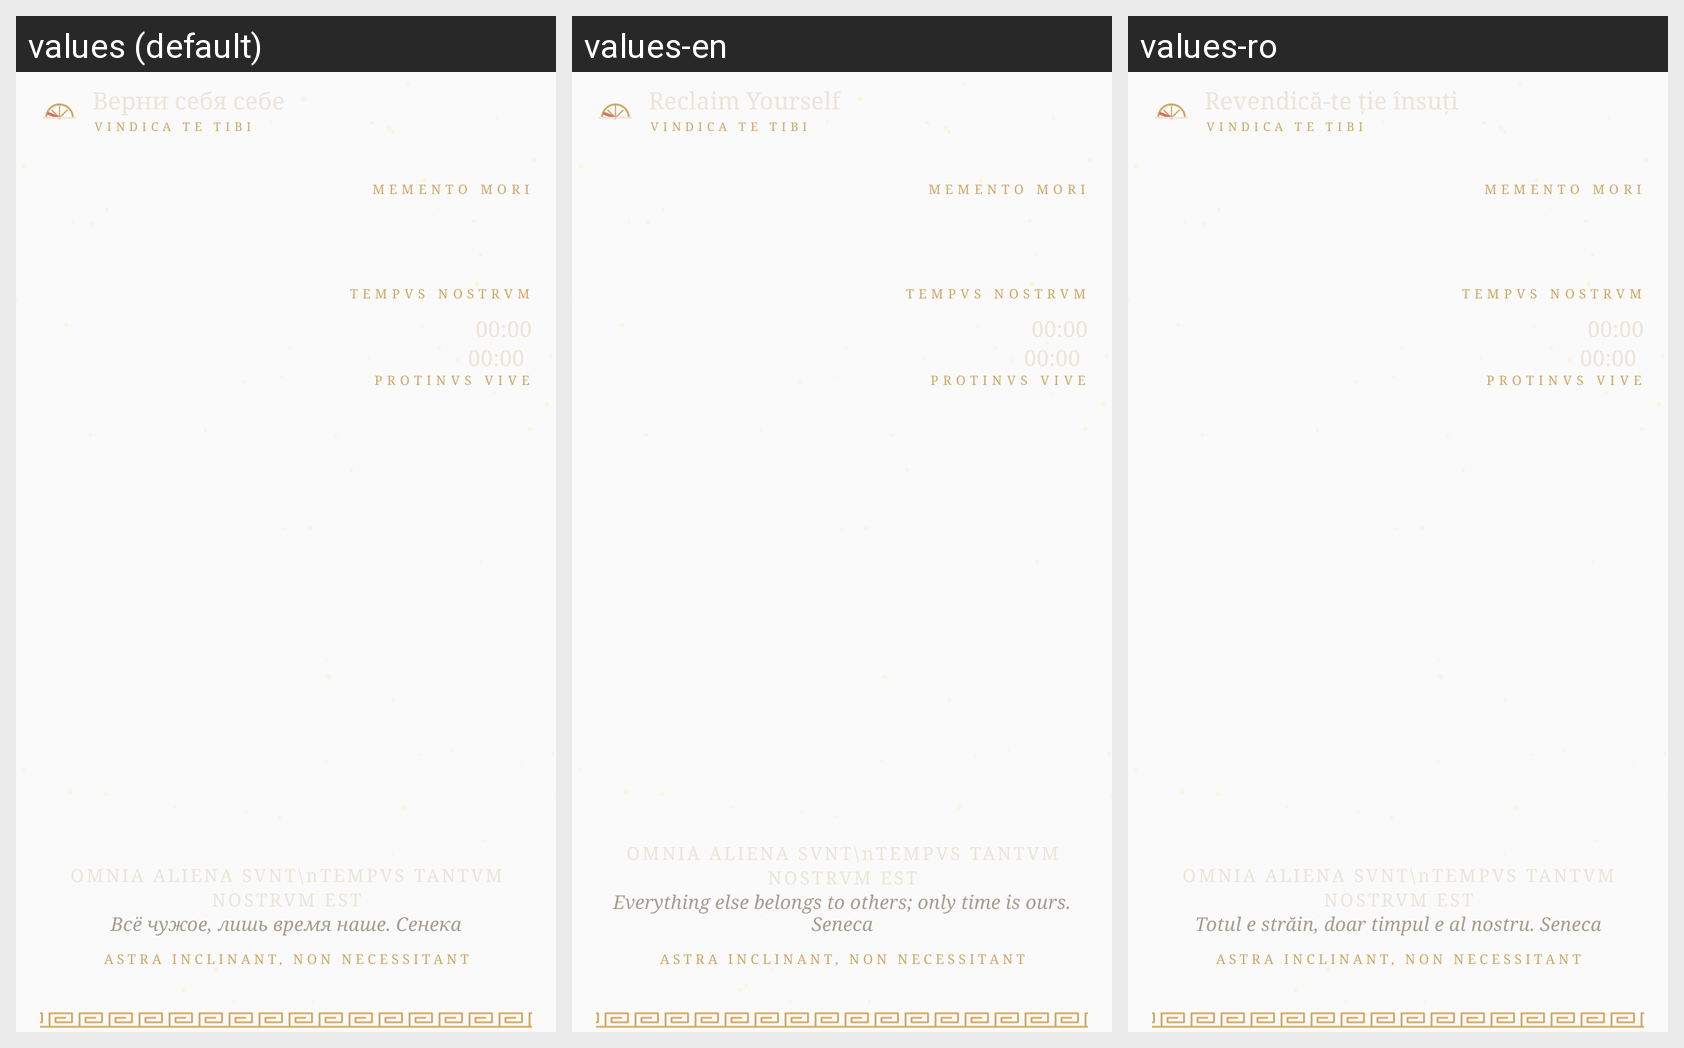

Translations of the strings shown on this Android screen, per locale in the grid:
Android screen res/layout/widget_hero.xml rendered under 3 locales, left to right: values (default), values-en, values-ro. Device: Nexus 5 (rendered at 1080×1920; each locale shown at half size, 540×960, under a caption strip naming it); theme AppTheme.
Strings drawn on this screen, with the default value and each locale's value (text and hints the layout hard-codes, and strings that could not be matched under every locale, appear in the picture but are not listed):

hero_brand
  values: Верни себя себе
  values-en: Reclaim Yourself
  values-ro: Revendică-te ție însuți

hero_motto
  values: Всё чужое, лишь время наше. Сенека
  values-en: Everything else belongs to others; only time is ours. Seneca
  values-ro: Totul e străin, doar timpul e al nostru. Seneca
